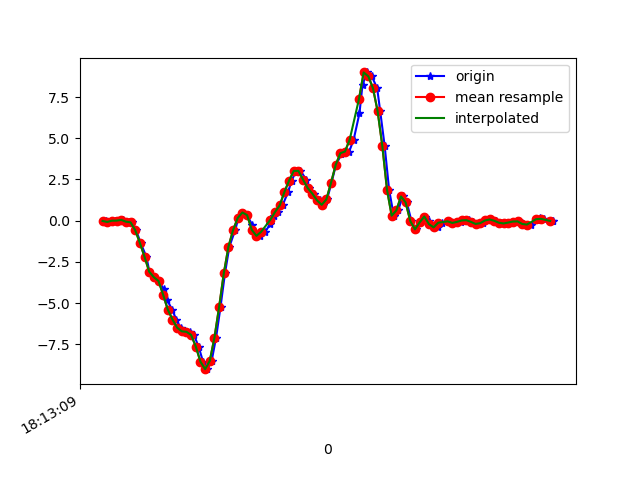

The data file committed next to this chart (first rows):
1617819189373, 514832991892975, -0.013969141, -0.2864179, 0.00864911
1617819189398, 514833010919455, -0.07383, -0.07506, -0.05366
1617819189414, 514833029963503, 0.001913, -0.1679, -0.01334
1617819189428, 514833048982751, 0.005579, -0.05307, -0.02067
1617819189447, 514833068026783, 0.05078, 0.1363, 0.01354
1617819189472, 514833087046031, -0.05795, -0.1093, 0.07951
1617819189486, 514833106065295, -0.09583, 0.0911, 0.09417
1617819189504, 514833125105103, -0.5711, 0.03856, 0.2713
1617819189523, 514833144124015, -1.336, -0.1117, 0.4448
1617819189548, 514833163167727, -2.184, 0.2414, 0.6635
1617819189561, 514833182186639, -3.088, -0.1838, 0.9311
1617819189580, 514833201205519, -3.425, -0.2779, 1.085
1617819189600, 514833220256975, -3.655, -0.1227, 1.329
1617819189624, 514833239276367, -4.164, -0.7776, 1.569
1617819189637, 514833258320559, -4.819, -0.6261, 1.624
1617819189659, 514833277339951, -5.394, -0.8643, 1.759
1617819189676, 514833296359311, -5.991, -1.624, 1.786
1617819189695, 514833315395215, -6.487, -1.448, 1.659
1617819189714, 514833334414191, -6.708, -1.994, 1.62
1617819189733, 514833353457935, -6.737, -2.514, 1.549
1617819189752, 514833372476911, -6.927, -2.683, 1.394
1617819189772, 514833391495855, -7.633, -3.012, 1.094
1617819189791, 514833410539631, -8.551, -3.583, 0.7295
1617819189809, 514833429568687, -9.001, -3.981, 0.3361
1617819189828, 514833448588079, -8.495, -4.035, -0.02312
1617819189847, 514833467632239, -7.085, -3.899, -0.2455
1617819189866, 514833486651631, -5.227, -3.362, -0.4263
1617819189885, 514833505695855, -3.195, -2.65, -0.469
1617819189904, 514833524721647, -1.575, -1.745, -0.5106
1617819189929, 514833543741231, -0.5613, -0.7482, -0.4312
1617819189943, 514833562785647, 0.173, 0.1461, -0.2442
1617819189962, 514833581805295, 0.4979, 0.9048, -0.028
1617819189980, 514833600824943, 0.3379, 1.593, 0.2212
1617819190003, 514833619860399, -0.2742, 2.17, 0.5034
1617819190018, 514833638879727, -0.8301, 2.656, 0.7918
1617819190037, 514833657923823, -0.9156, 3.243, 1.061
1617819190058, 514833676943215, -0.6737, 3.903, 1.367
1617819190080, 514833695962543, -0.1716, 4.532, 1.664
1617819190094, 514833715022063, 0.2951, 5.142, 1.913
1617819190114, 514833734041775, 0.5334, 5.839, 2.1
1617819190132, 514833753061615, 0.9329, 6.789, 2.403
1617819190156, 514833772106223, 1.744, 7.564, 2.47
1617819190171, 514833791125935, 2.429, 7.87, 2.197
1617819190190, 514833810170543, 3.018, 7.701, 1.712
1617819190209, 514833829195119, 3.024, 7.296, 1.335
1617819190234, 514833848215023, 2.491, 6.34, 0.7893
1617819190247, 514833867259695, 1.976, 5.622, 0.2835
1617819190266, 514833886279599, 1.64, 4.899, -0.09275
1617819190291, 514833905299503, 1.233, 3.619, -0.3469
1617819190304, 514833924348655, 0.9646, 2.273, -0.5362
1617819190323, 514833943368687, 1.293, 1.192, -0.6731
1617819190342, 514833962413423, 2.304, 0.388, -0.6328
1617819190361, 514833981433583, 3.385, -0.2058, -0.232
1617819190384, 514834000453487, 4.019, -0.6908, 0.297
1617819190399, 514834019501295, 4.173, -1.145, 0.8749
1617819190418, 514834038521455, 4.196, -1.431, 1.342
1617819190437, 514834057566319, 4.916, -1.496, 1.685
1617819190462, 514834076586351, 6.517, -1.231, 2.037
1617819190475, 514834095631215, 8.252, -0.8032, 2.23
1617819190495, 514834114651247, 8.991, -0.2168, 2.233
1617819190515, 514834133694191, 8.754, 0.267, 2.155
... 41 more rows
